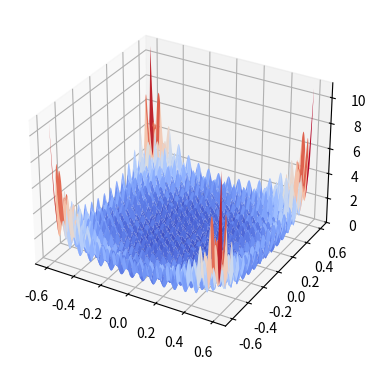

Generate this figure with matplotlib: (Note: this script raises an exception after producing the figure.)
import numpy as np
import math

import os

import random

import matplotlib.pyplot as plt
from matplotlib import cm
from matplotlib.ticker import LinearLocator

def approx(nbr, nbr_chiffres_significatifs):
    partie_entiere = 0
    partie_decimale = 0.0
    nbr_chiffres_partie_decimale = 0

    decomposition_partie_entiere = []
    decomposition_partie_decimale = []

    resultat = 0

    if nbr > 0:
        partie_entiere = math.floor(nbr)
        partie_decimale = nbr - math.floor(nbr)

        while partie_decimale != 0:
            decomposition_partie_decimale.append(int(math.floor(partie_decimale * 10)))
            partie_decimale = partie_decimale * 10 - decomposition_partie_decimale[nbr_chiffres_partie_decimale]
            nbr_chiffres_partie_decimale += 1

    else:
        partie_entiere = math.ceil(nbr)
        partie_decimale = nbr - math.ceil(nbr)

        while partie_decimale != 0:
            decomposition_partie_decimale.append(int(math.ceil(partie_decimale * 10)))
            partie_decimale = partie_decimale * 10 - decomposition_partie_decimale[nbr_chiffres_partie_decimale]
            nbr_chiffres_partie_decimale += 1

    while partie_entiere != 0:
        decomposition_partie_entiere.append(partie_entiere % 10)
        partie_entiere = (partie_entiere - partie_entiere % 10) // 10

    decomposition_partie_entiere.reverse()

    if len(decomposition_partie_entiere) == 0:
        position = 0

        while decomposition_partie_decimale[position] == 0:
            position += 1

        for i in range(position, position + min(len(decomposition_partie_decimale), nbr_chiffres_significatifs)):
            if i == position + nbr_chiffres_significatifs - 1:
                decomposition_partie_decimale[i] = round(float(decomposition_partie_decimale[i]) + float(decomposition_partie_decimale[i + 1]) / 10)

            resultat += decomposition_partie_decimale[i] * pow(10, - i - 1)
    else:
        for i in range(min(len(decomposition_partie_entiere), nbr_chiffres_significatifs)):
            if i == nbr_chiffres_significatifs - 1 and len(decomposition_partie_entiere) != nbr_chiffres_significatifs:
                decomposition_partie_entiere[-i - 1] = round(float(decomposition_partie_entiere[-i - 1]) + float(decomposition_partie_entiere[-i - 2]) / 10)

            resultat += decomposition_partie_entiere[-i - 1] * pow(10, len(decomposition_partie_entiere) - i - 1)

        for i in range(min(len(decomposition_partie_decimale), nbr_chiffres_significatifs - len(decomposition_partie_entiere))):
            if i + min(len(decomposition_partie_entiere), nbr_chiffres_significatifs) == nbr_chiffres_significatifs - 1:
                decomposition_partie_decimale[i] = round(float(decomposition_partie_decimale[i]) + float(decomposition_partie_decimale[i + 1]) / 10)

            resultat += decomposition_partie_decimale[i] * pow(10, - i - 1)

    return resultat

###########################################################
# Nombre de valeurs propres à calculer
nbrVP = 5

# Nombre de divisions par côté
precision = 25

# Nom du fichier .edp
nom = "klein"

# Chemin du fichier .edp
chemin = "path"

# Chemin de l'exécutable modifié, si besoin, de FreeFem++
cheminFF = "C:/Users/pragm/OneDrive/Bureau/FreeFEM++.exe"

divX = 26
divY = 26

# Il faudra mettre à jour les coefficients d'une manière
# avant de créer le facteur conforme...

coeff = []

try:
    fichier = open("path", "r")
    texte = fichier.read()

    if len(texte) != 0:
        for elem in texte.split("\n"):
            coeff.append(float(elem))

    fichier.close()

except:
    print("Le fichier n'existe pas")

    for i in range(divX + 1):
        for j in range(divY + 1):
            x = -2 * i / divX + 1
            y = -2 * j / divY + 1

            if x ** 2 + y ** 2 == 1:
                coeff.append(0)
                continue

            coeff.append((1 / (1 - (x ** 2 + y ** 2)) ** 2))

def genererFacteurConforme(divX, divY, coeff):
    pos = 0

    facteurConforme = ""

    for i in range(divX + 1):
        for j in range(divY + 1):
            facteurConforme += f"{coeff[pos]} * exp(- ( (x - {2 * i / divX} + 1)^2 + (y - {2 * j / divY} + 1)^2  ) / 0.001)"
            
            if pos != (divX + 1) * (divY + 1) - 1:
                facteurConforme += " + "

            pos += 1

    return facteurConforme

def facteurConforme(x):
    pos = 0

    somme = 0

    for i in range(divX + 1):
        for j in range(divY + 1):
            somme += coeff[pos] * np.exp(- ((x[0] - 2 * i / divX + 1) ** 2 + (x[1] - 2 * j / divY + 1) ** 2) / 0.001)

            pos += 1

    return somme


def valeurPropre(params):
    """
    Fonction générant le fichier .edp puis l'exécutant.
    La fonction renvoie un tuple valeur propre normalisée / gradient.
    """

    # Une formule pour calculer le gradient est présente sur cette ligne.
    # Voir arXiv:2008.03385v2.
    programme = f'int divX = {divX};\nint divY = {divY};' + '\n\nreal angle1 = 0.4487989505128276;\n\nreal cx = 1.031969722;\nreal r = 0.254875473;\n\nreal s = 0.7770942488589633;\n\nreal x06 = s * cos(5 * pi / 7);\nreal y06 = s * sin(5 * pi / 7);\nreal x03 = s * cos(2 * pi / 7);\nreal y03 = s * sin(2 * pi / 7);\nreal x05 = s * cos(4 * pi / 7);\nreal y05 = s * sin(4 * pi / 7);\nreal x10 = s * cos(9 * pi / 7);\nreal y10 = s * sin(9 * pi / 7);\nreal x07 = s * cos(6 * pi / 7);\nreal y07 = s * sin(6 * pi / 7);\nreal x12 = s * cos(11 * pi / 7);\nreal y12 = s * sin(11 * pi / 7);\nreal x09 = s * cos(8 * pi / 7);\nreal y09 = s * sin(8 * pi / 7);\nreal x14 = s * cos(13 * pi / 7);\nreal y14 = s * sin(13 * pi / 7);\nreal x11 = s * cos(10 * pi / 7);\nreal y11 = s * sin(10 * pi / 7);\nreal x02 = s * cos(pi / 7);\nreal y02 = s * sin(pi / 7);\nreal x13 = s * cos(12 * pi / 7);\nreal y13 = s * sin(12 * pi / 7);\nreal x04 = s * cos(3 * pi / 7);\nreal y04 = s * sin(3 * pi / 7);\n\nborder G1 (t = 9 * pi / 7,5 * pi / 7){ x = cx + r * cos(t); y = r * sin(t); label = 1; };\nborder G2 (t = 9 * pi / 7,5 * pi / 7){ x = cos(pi / 7) * (cx + r * cos(t)) - sin(pi / 7) * (r * sin(t));\ny = sin(pi / 7) * (cx + r * cos(t)) + cos(pi / 7) * (r * sin(t)); label = 2; };\nborder G3 (t = 9 * pi / 7,5 * pi / 7){x = cos(2 * pi / 7) * (cx + r * cos(t)) - sin(2 * pi / 7) * r * sin(t);\ny = sin(2 * pi / 7) * (cx + r * cos(t)) + cos(2 * pi / 7) * r * sin(t); label = 3; };\nborder G4 (t = 9 * pi / 7,5 * pi / 7){x = cos(3 * pi / 7) * (cx + r * cos(t)) - sin(3 * pi / 7) * r * sin(t);\ny = sin(3 * pi / 7) * (cx + r * cos(t)) + cos(3 * pi / 7) * r * sin(t); label = 4; };\nborder G5 (t = 9 * pi / 7,5 * pi / 7){ x = cos(4 * pi / 7) * (cx + r * cos(t)) - sin(4 * pi / 7) * r * sin(t);\ny = sin(4 * pi / 7) * (cx + r * cos(t)) + cos(4 * pi / 7) * r * sin(t); label = 5; };\nborder G6(t = 9 * pi / 7,5 * pi / 7){x = cos(5 * pi / 7) * (cx + r * cos(t)) - sin(5 * pi / 7) * r * sin(t);\ny = sin(5 * pi / 7) * (cx + r * cos(t)) + cos(5 * pi / 7) * r * sin(t); label = 6; };\nborder G7(t = 9 * pi / 7,5 * pi / 7){x = cos(6 * pi / 7) * (cx + r * cos(t)) - sin(6 * pi / 7) * r * sin(t);\ny = sin(6 * pi / 7) * (cx + r * cos(t)) + cos(6 * pi / 7) * r * sin(t); label = 7; };\nborder G8(t = 9 * pi / 7,5 * pi / 7){x = cos(7 * pi / 7) * (cx + r * cos(t)) - sin(7 * pi / 7) * r * sin(t);\ny = sin(7 * pi / 7) * (cx + r * cos(t)) + cos(7 * pi / 7) * r * sin(t); label = 8; };\nborder G9(t = 9 * pi / 7,5 * pi / 7){x = cos(8 * pi / 7) * (cx + r * cos(t)) - sin(8 * pi / 7) * r * sin(t);\ny = sin(8 * pi / 7) * (cx + r * cos(t)) + cos(8 * pi / 7) * r * sin(t); label = 9; };\nborder G10(t = 9 * pi / 7,5 * pi / 7){x = cos(9 * pi / 7) * (cx + r * cos(t)) - sin(9 * pi / 7) * r * sin(t);\ny = sin(9 * pi / 7) * (cx + r * cos(t)) + cos(9 * pi / 7) * r * sin(t); label = 10; };\nborder G11(t = 9 * pi / 7,5 * pi / 7){x = cos(10 * pi / 7) * (cx + r * cos(t)) - sin(10 * pi / 7) * r * sin(t);\ny = sin(10 * pi / 7) * (cx + r * cos(t)) + cos(10 * pi / 7) * r * sin(t); label = 11; };\nborder G12(t = 9 * pi / 7,5 * pi / 7){x = cos(11 * pi / 7) * (cx + r * cos(t)) - sin(11 * pi / 7) * r * sin(t);\ny = sin(11 * pi / 7) * (cx + r * cos(t)) + cos(11 * pi / 7) * r * sin(t); label = 12; };\nborder G13(t = 9 * pi / 7,5 * pi / 7){x = cos(12 * pi / 7) * (cx + r * cos(t)) - sin(12 * pi / 7) * r * sin(t);\ny = sin(12 * pi / 7) * (cx + r * cos(t)) + cos(12 * pi / 7) * r * sin(t); label = 13; };\nborder G14(t = 9 * pi / 7,5 * pi / 7){x = cos(13 * pi / 7) * (cx + r * cos(t)) - sin(13 * pi / 7) * r * sin(t);\ny = sin(13 * pi / 7) * (cx + r * cos(t)) + cos(13 * pi / 7) * r * sin(t); label = 14; };\n\n' + f'int n = {precision}' + ';\n\n//plot(T1(precision) + T2(precision) + T3(precision) + T4(precision));\n\nmesh Th = buildmesh(G1(n) + G2(n) + G3(n) + G4(n) + G5(n) + G6(n) + G7(n) + G8(n) + G9(n) + G10(n) + G11(n) + G12(n) + G13(n) + G14(n), fixeborder = true);\n\nfespace Vh(Th, P2, periodic = [[1, y], [6, (cos(2 * pi/7)) * (y - y06) - (sin( - 2 * pi/7)) * (x - x06)],\n                                [3, (cos(2 * pi/7)) * (y - y03) - (sin(2 * pi/7)) * (x - x03)], [8, y], \n                                [5, (cos(4 * pi/7)) * (y - y05) - (sin(4 * pi/7)) * (x - x05)], \n                                [10, (cos(2 * pi/7)) * (y - y10) - (sin(2 * pi/7)) * (x - x10)], \n                                [7, (cos(6 * pi/7)) * (y - y07) - (sin(6 * pi/7)) * (x - x07)], \n                                [12, (cos(4 * pi/7)) * (y - y12) - (sin(4 * pi/7)) * (x - x12)], \n                                [9, (cos(6 * pi/7)) * (y - y09) - (sin( - 6 * pi/7)) * (x - x09)], \n                                [14, (cos(6 * pi/7)) * (y - y14) - (sin(6 * pi/7)) * (x - x14)], \n                                [11, (cos(4 * pi/7)) * (y - y11) - (sin( - 4 * pi/7)) * (x - x11)], \n                                [2, (cos(6 * pi/7)) * (y - y02) - (sin( - 6 * pi/7)) * (x - x02)], \n                                [13, (cos(2 * pi/7)) * (y - y13) - (sin( - 2 * pi/7)) * (x - x13)], \n                                [4, (cos(4 * pi/7)) * (y - y04) - (sin( - 4 * pi/7)) * (x - x04)]]);\n\nVh u1, u2;\nreal sigma = 0.00001;\n\nvarf op (u1, u2) = int2d(Th)(dx(u1) * dx(u2) + dy(u1) * dy(u2) - sigma * u1 * u2 * (' + f'{genererFacteurConforme(divX, divY, params)}));\nvarf bm ([u1], [u2]) = int2d(Th)(u1 * u2 * ({genererFacteurConforme(divX, divY, params)}' + '));\n\nmatrix OP = op(Vh, Vh, solver = Crout, factorize = 1);\nmatrix B = bm(Vh, Vh, solver = CG, eps = 1e-20);\n\nreal[int] ev(30);\nVh[int] eV(30);\n\nint k = EigenValue(OP, B, sym = true, sigma = sigma, value = ev, vector = eV, tol=1e-10, maxit = 0, ncv = 0);\n\nreal aire = int2d(Th)(' + f'{genererFacteurConforme(divX, divY, params)}' + ');\nreal vp1 = 0;\nint nbr = 0;\n\nfor (int i = 0; i < k; i++)\n{\n    cout << "lambda[" << i << "] = " << ev[i] << " | normalisation : " << ev[i] * aire << endl;\n\n    if (abs(ev[i] * aire) > 10e-2)\n    {\n        vp1 = ev[i] * aire;\n        nbr = i;\n        break;\n    }\n}\n\ncout << "Retour : " << vp1 << "|" << endl;\n\ncout << "GRADIENT [" << endl;\n\nint pos = 0;\n' + f'real denom = int2d(Th)(({genererFacteurConforme(divX, divY, params)}) * eV[nbr]^2);' + '\n\nfor (int i = 0; i < divX + 1; i++)\n{\n    for (int j = 0; j < divY + 1; j++)\n    {\n        cout << -' + f'ev[nbr] * int2d(Th)((aire * eV[nbr]^2 / (denom) - 1) * exp(- ( (x - 2 * i / divX + 1)^2 + (y - 2 * j / divY + 1)^2  ) / 0.001))' + ' << endl;\n        pos++;\n    }\n}\n\ncout << "]" << endl;\ncout << "Aire : " << aire << endl;'

    fichier = open(f"{chemin}{nom}.edp", "w")
    fichier.write(programme)
    fichier.close()

    texte = ""

    if cheminFF != "":
        texte = os.popen(f"{cheminFF} {chemin}{nom}.edp").read()
    else:
        texte = os.popen(f"{chemin}{nom}.edp").read()

    val = float(texte.split("Retour : ")[-1].split("|")[0])
    aire = float(texte.split("Aire : ")[-1].split("\n")[0])

    print(f"vpn = {val}, vp = {val / aire}, aire = {aire}")

    return (val, [float(texte.split("GRADIENT [")[-1].split("]")[0].split("\n")[i]) for i in range((divX + 1) * (divY + 1) + 1) if texte.split("GRADIENT [")[-1].split("]")[0].split("\n")[i] != ''])

def vp(params):
    programme = f'int divX = {divX};\nint divY = {divY};' + '\n\nreal angle1 = 0.4487989505128276;\n\nreal cx = 1.031969722;\nreal r = 0.254875473;\n\nreal s = 0.7770942488589633;\n\nreal x06 = s * cos(5 * pi / 7);\nreal y06 = s * sin(5 * pi / 7);\nreal x03 = s * cos(2 * pi / 7);\nreal y03 = s * sin(2 * pi / 7);\nreal x05 = s * cos(4 * pi / 7);\nreal y05 = s * sin(4 * pi / 7);\nreal x10 = s * cos(9 * pi / 7);\nreal y10 = s * sin(9 * pi / 7);\nreal x07 = s * cos(6 * pi / 7);\nreal y07 = s * sin(6 * pi / 7);\nreal x12 = s * cos(11 * pi / 7);\nreal y12 = s * sin(11 * pi / 7);\nreal x09 = s * cos(8 * pi / 7);\nreal y09 = s * sin(8 * pi / 7);\nreal x14 = s * cos(13 * pi / 7);\nreal y14 = s * sin(13 * pi / 7);\nreal x11 = s * cos(10 * pi / 7);\nreal y11 = s * sin(10 * pi / 7);\nreal x02 = s * cos(pi / 7);\nreal y02 = s * sin(pi / 7);\nreal x13 = s * cos(12 * pi / 7);\nreal y13 = s * sin(12 * pi / 7);\nreal x04 = s * cos(3 * pi / 7);\nreal y04 = s * sin(3 * pi / 7);\n\nborder G1 (t = 9 * pi / 7,5 * pi / 7){ x = cx + r * cos(t); y = r * sin(t); label = 1; };\nborder G2 (t = 9 * pi / 7,5 * pi / 7){ x = cos(pi / 7) * (cx + r * cos(t)) - sin(pi / 7) * (r * sin(t));\ny = sin(pi / 7) * (cx + r * cos(t)) + cos(pi / 7) * (r * sin(t)); label = 2; };\nborder G3 (t = 9 * pi / 7,5 * pi / 7){x = cos(2 * pi / 7) * (cx + r * cos(t)) - sin(2 * pi / 7) * r * sin(t);\ny = sin(2 * pi / 7) * (cx + r * cos(t)) + cos(2 * pi / 7) * r * sin(t); label = 3; };\nborder G4 (t = 9 * pi / 7,5 * pi / 7){x = cos(3 * pi / 7) * (cx + r * cos(t)) - sin(3 * pi / 7) * r * sin(t);\ny = sin(3 * pi / 7) * (cx + r * cos(t)) + cos(3 * pi / 7) * r * sin(t); label = 4; };\nborder G5 (t = 9 * pi / 7,5 * pi / 7){ x = cos(4 * pi / 7) * (cx + r * cos(t)) - sin(4 * pi / 7) * r * sin(t);\ny = sin(4 * pi / 7) * (cx + r * cos(t)) + cos(4 * pi / 7) * r * sin(t); label = 5; };\nborder G6(t = 9 * pi / 7,5 * pi / 7){x = cos(5 * pi / 7) * (cx + r * cos(t)) - sin(5 * pi / 7) * r * sin(t);\ny = sin(5 * pi / 7) * (cx + r * cos(t)) + cos(5 * pi / 7) * r * sin(t); label = 6; };\nborder G7(t = 9 * pi / 7,5 * pi / 7){x = cos(6 * pi / 7) * (cx + r * cos(t)) - sin(6 * pi / 7) * r * sin(t);\ny = sin(6 * pi / 7) * (cx + r * cos(t)) + cos(6 * pi / 7) * r * sin(t); label = 7; };\nborder G8(t = 9 * pi / 7,5 * pi / 7){x = cos(7 * pi / 7) * (cx + r * cos(t)) - sin(7 * pi / 7) * r * sin(t);\ny = sin(7 * pi / 7) * (cx + r * cos(t)) + cos(7 * pi / 7) * r * sin(t); label = 8; };\nborder G9(t = 9 * pi / 7,5 * pi / 7){x = cos(8 * pi / 7) * (cx + r * cos(t)) - sin(8 * pi / 7) * r * sin(t);\ny = sin(8 * pi / 7) * (cx + r * cos(t)) + cos(8 * pi / 7) * r * sin(t); label = 9; };\nborder G10(t = 9 * pi / 7,5 * pi / 7){x = cos(9 * pi / 7) * (cx + r * cos(t)) - sin(9 * pi / 7) * r * sin(t);\ny = sin(9 * pi / 7) * (cx + r * cos(t)) + cos(9 * pi / 7) * r * sin(t); label = 10; };\nborder G11(t = 9 * pi / 7,5 * pi / 7){x = cos(10 * pi / 7) * (cx + r * cos(t)) - sin(10 * pi / 7) * r * sin(t);\ny = sin(10 * pi / 7) * (cx + r * cos(t)) + cos(10 * pi / 7) * r * sin(t); label = 11; };\nborder G12(t = 9 * pi / 7,5 * pi / 7){x = cos(11 * pi / 7) * (cx + r * cos(t)) - sin(11 * pi / 7) * r * sin(t);\ny = sin(11 * pi / 7) * (cx + r * cos(t)) + cos(11 * pi / 7) * r * sin(t); label = 12; };\nborder G13(t = 9 * pi / 7,5 * pi / 7){x = cos(12 * pi / 7) * (cx + r * cos(t)) - sin(12 * pi / 7) * r * sin(t);\ny = sin(12 * pi / 7) * (cx + r * cos(t)) + cos(12 * pi / 7) * r * sin(t); label = 13; };\nborder G14(t = 9 * pi / 7,5 * pi / 7){x = cos(13 * pi / 7) * (cx + r * cos(t)) - sin(13 * pi / 7) * r * sin(t);\ny = sin(13 * pi / 7) * (cx + r * cos(t)) + cos(13 * pi / 7) * r * sin(t); label = 14; };\n\n' + f'int n = {precision}' + ';\n\n//plot(T1(precision) + T2(precision) + T3(precision) + T4(precision));\n\nmesh Th = buildmesh(G1(n) + G2(n) + G3(n) + G4(n) + G5(n) + G6(n) + G7(n) + G8(n) + G9(n) + G10(n) + G11(n) + G12(n) + G13(n) + G14(n), fixeborder = true);\n\nfespace Vh(Th, P2, periodic = [[1, y], [6, (cos(2 * pi/7)) * (y - y06) - (sin( - 2 * pi/7)) * (x - x06)],\n                                [3, (cos(2 * pi/7)) * (y - y03) - (sin(2 * pi/7)) * (x - x03)], [8, y], \n                                [5, (cos(4 * pi/7)) * (y - y05) - (sin(4 * pi/7)) * (x - x05)], \n                                [10, (cos(2 * pi/7)) * (y - y10) - (sin(2 * pi/7)) * (x - x10)], \n                                [7, (cos(6 * pi/7)) * (y - y07) - (sin(6 * pi/7)) * (x - x07)], \n                                [12, (cos(4 * pi/7)) * (y - y12) - (sin(4 * pi/7)) * (x - x12)], \n                                [9, (cos(6 * pi/7)) * (y - y09) - (sin( - 6 * pi/7)) * (x - x09)], \n                                [14, (cos(6 * pi/7)) * (y - y14) - (sin(6 * pi/7)) * (x - x14)], \n                                [11, (cos(4 * pi/7)) * (y - y11) - (sin( - 4 * pi/7)) * (x - x11)], \n                                [2, (cos(6 * pi/7)) * (y - y02) - (sin( - 6 * pi/7)) * (x - x02)], \n                                [13, (cos(2 * pi/7)) * (y - y13) - (sin( - 2 * pi/7)) * (x - x13)], \n                                [4, (cos(4 * pi/7)) * (y - y04) - (sin( - 4 * pi/7)) * (x - x04)]]);\n\nVh u1, u2;\nreal sigma = 0.00001;\n\nvarf op (u1, u2) = int2d(Th)(dx(u1) * dx(u2) + dy(u1) * dy(u2) - sigma * u1 * u2 * (' + f'{genererFacteurConforme(divX, divY, params)}));\nvarf bm ([u1], [u2]) = int2d(Th)(u1 * u2 * ({genererFacteurConforme(divX, divY, params)}' + '));\n\nmatrix OP = op(Vh, Vh, solver = Crout, factorize = 1);\nmatrix B = bm(Vh, Vh, solver = CG, eps = 1e-20);\n\nreal[int] ev(30);\nVh[int] eV(30);\n\nint k = EigenValue(OP, B, sym = true, sigma = sigma, value = ev, vector = eV, tol=1e-10, maxit = 0, ncv = 0);\n\nreal aire = int2d(Th)(' + f'{genererFacteurConforme(divX, divY, params)}' + ');\nreal vp1 = 0;\nint nbr = 0;\n\nfor (int i = 0; i < k; i++)\n{\n    cout << "lambda[" << i << "] = " << ev[i] << " | normalisation : " << ev[i] * aire << endl;\n\n    if (abs(ev[i] * aire) > 10e-2)\n    {\n        vp1 = ev[i] * aire;\n        nbr = i;\n        break;\n    }\n}\n\ncout << "Retour : " << vp1 << "|" << endl;\ncout << "Aire : " << aire << endl;'

    fichier = open(f"{chemin}{nom}.edp", "w")
    fichier.write(programme)
    fichier.close()

    texte = ""

    if cheminFF != "":
        texte = os.popen(f"{cheminFF} {chemin}{nom}.edp").read()
    else:
        texte = os.popen(f"{chemin}{nom}.edp").read()

    return float(texte.split("Retour : ")[-1].split("|")[0])


x = np.linspace(-0.6, 0.6, 500)
y = np.linspace(-0.6, 0.6, 500)

x, y = np.meshgrid(x, y)

z = [facteurConforme([x[i], y[i]]) for i in range(len(x))]

z = np.array(z)

fig = plt.figure(figsize = plt.figaspect(0.5))
ax = fig.add_subplot(1, 2, 1, projection='3d')

# Plot the surface.
surf = ax.plot_surface(x, y, z, cmap = cm.coolwarm, linewidth = 0, antialiased = True)

plt.show()

cible = (16 * (4 - np.sqrt(7)) * np.pi)

def rechercheLineaire(x, gradient):
    valPermises = [-1000, -500, -200, -100, -50, -10, -5, -2, -1, -0.1, -0.01, -0.001, 0.001, 0.01, 0.1, 1, 2, 5, 10, 50, 100, 200, 500, 1000]

    resultats = []

    for i in range(len(valPermises)):
        temp = list(x)

        for j in range(len(coeff)):
            if gradient[j] != 0 and approx(abs(gradient[j] * 100), 1) != 0:
                temp[j] = temp[j] - valPermises[i] * gradient[j] / approx(abs(gradient[j] * 100), 1)

        resultats.append(vp(temp))

    iMax = 0
    resultatMax = 0

    for i in range(len(valPermises)):
        if resultatMax < resultats[i]:
            resultatMax = resultats[i]
            iMax = i
    
    return valPermises[iMax]

base = (0, [0] * len(coeff))

while abs(cible - base[0]) > 0.01:
    base = valeurPropre(coeff)

    eta = rechercheLineaire(coeff, base[1])

    for i in range(len(coeff)):
        if base[1][i] != 0 and approx(abs(base[1][i] * 100), 1) != 0:
            coeff[i] = coeff[i] - eta * base[1][i] / approx(abs(base[1][i] * 100), 1)

    fichier = open("path", "a")
    fichier.write(str([base[0], coeff]))
    fichier.write("\n")
    fichier.close()
